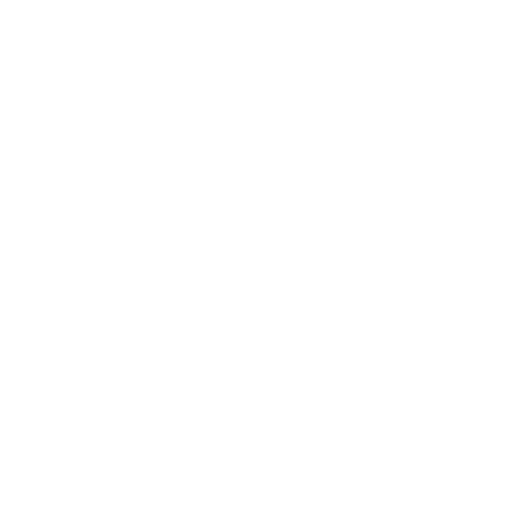
t = 0.00 s
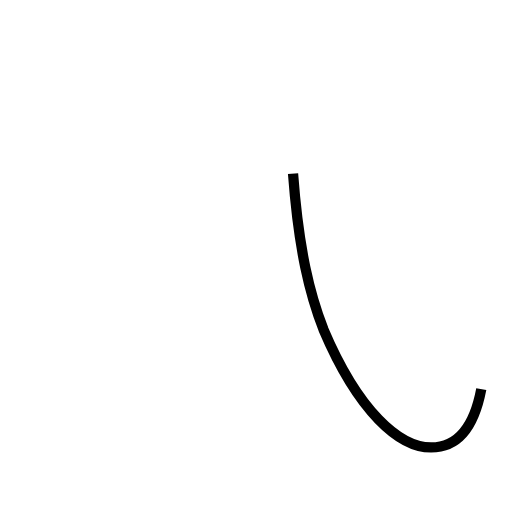
t = 1.20 s
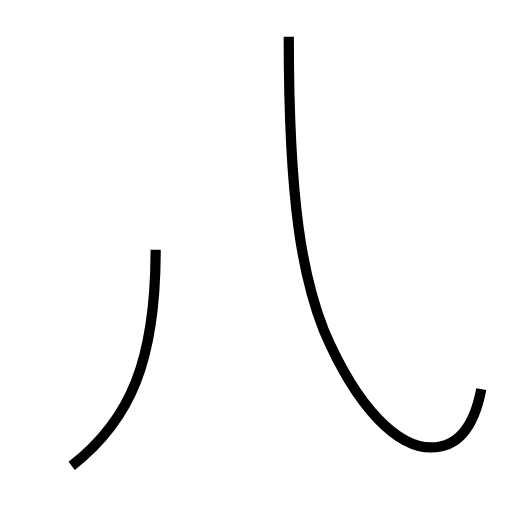
t = 2.31 s
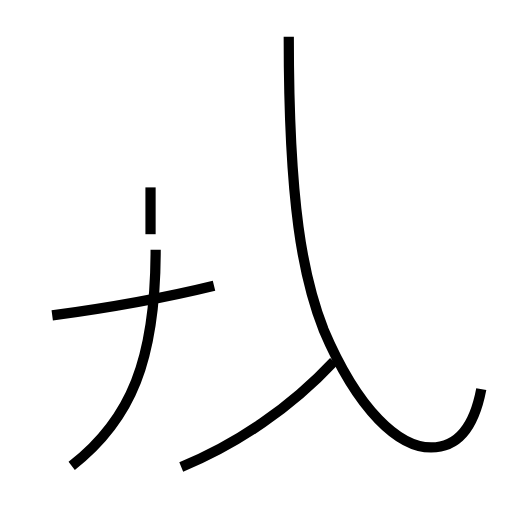
t = 3.48 s
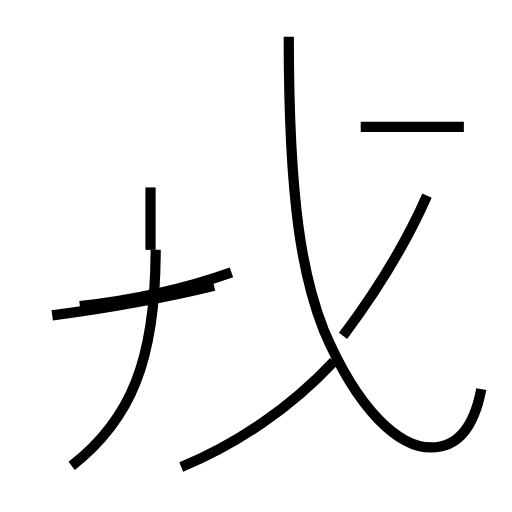
t = 4.76 s
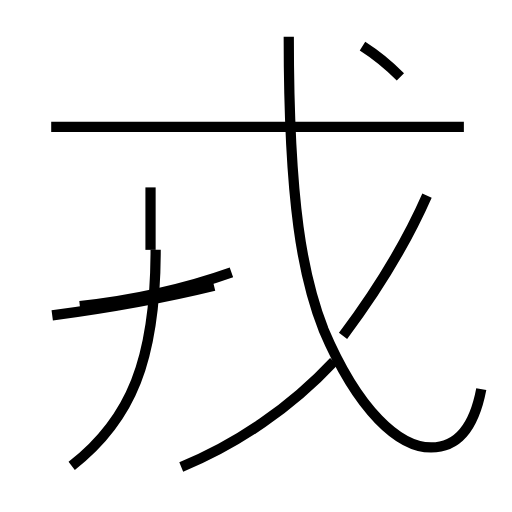
t = 5.81 s

The animated SVG that drew these frames (rendered in a browser with its animation timeline set to each time). Animation: 9 SMIL elements (animate=9); one cycle of 5.81 s.

<?xml version='1.0' encoding='utf-8'?>
<svg viewBox="0.0 -6.0 50.0 50.0" version="1.1" xmlns="http://www.w3.org/2000/svg"><rect x="-1000" y="-1000" width="2000" height="2000" stroke="white" fill="white" /><g style="fill:none;stroke:#000000;stroke-width:1"><path d="M 47.0 -6.0 C 46.2 -1.8 44.4 -0.3 42.1 -0.3 C 39.0 -0.3 35.0 -3.8 31.6 -11.8 C 29.6 -16.9 28.2 -23.9 28.2 -40.4 " transform="translate(0.0 38.0)" stroke-dasharray="53.49936865135886" stroke-dashoffset="53.49936865135886"><animate attributeName="stroke-dashoffset" from="53.49936865135886" to="0" dur="1.6049810595407656s" begin="0s" fill="freeze" /></path><path d="M 7.0 1.5 C 12.8 -3.0 15.2 -8.9 15.2 -19.6 " transform="translate(0.0 38.0)" stroke-dasharray="23.571656562325867" stroke-dashoffset="23.571656562325867"><animate attributeName="stroke-dashoffset" from="23.571656562325867" to="0" dur="0.707149696869776s" begin="1.6049810595407656s" fill="freeze" /></path><path d="M 5.1 -13.2 C 10.3 -13.9 15.6 -14.8 20.9 -16.1 " transform="translate(0.0 38.0)" stroke-dasharray="16.071636272499408" stroke-dashoffset="16.071636272499408"><animate attributeName="stroke-dashoffset" from="16.071636272499408" to="0" dur="0.4821490881749822s" begin="2.3121307564105416s" fill="freeze" /></path><path d="M 17.7 1.6 C 23.1 -0.6 28.4 -4.2 32.6 -8.7 " transform="translate(0.0 38.0)" stroke-dasharray="18.25151107307724" stroke-dashoffset="18.25151107307724"><animate attributeName="stroke-dashoffset" from="18.25151107307724" to="0" dur="0.5475453321923172s" begin="2.7942798445855237s" fill="freeze" /></path><path d="M 14.7 -25.7 L 14.7 -19.6 " transform="translate(0.0 38.0)" stroke-dasharray="6.099999999999998" stroke-dashoffset="6.099999999999998"><animate attributeName="stroke-dashoffset" from="6.099999999999998" to="0" dur="0.18299999999999994s" begin="3.341825176777841s" fill="freeze" /></path><path d="M 22.6 -17.4 C 18.1 -15.8 13.2 -14.7 7.8 -14.1 " transform="translate(0.0 38.0)" stroke-dasharray="15.197370627543272" stroke-dashoffset="15.197370627543272"><animate attributeName="stroke-dashoffset" from="15.197370627543272" to="0" dur="0.45592111882629816s" begin="3.5248251767778407s" fill="freeze" /></path><path d="M 33.5 -11.2 C 36.5 -15.2 39.5 -19.9 41.7 -24.9 " transform="translate(0.0 38.0)" stroke-dasharray="16.000850420884188" stroke-dashoffset="16.000850420884188"><animate attributeName="stroke-dashoffset" from="16.000850420884188" to="0" dur="0.4800255126265256s" begin="3.980746295604139s" fill="freeze" /></path><path d="M 45.3 -31.6 L 5.0 -31.6 " transform="translate(0.0 38.0)" stroke-dasharray="40.3" stroke-dashoffset="40.3"><animate attributeName="stroke-dashoffset" from="40.3" to="0" dur="1.2089999999999999s" begin="4.460771808230664s" fill="freeze" /></path><path d="M 39.1 -36.5 C 38.0 -37.6 36.5 -38.8 35.4 -39.5" transform="translate(0.0 38.0)" stroke-dasharray="4.7713553883711555" stroke-dashoffset="4.7713553883711555"><animate attributeName="stroke-dashoffset" from="4.7713553883711555" to="0" dur="0.14314066165113465s" begin="5.669771808230664s" fill="freeze" /></path></g></svg>
